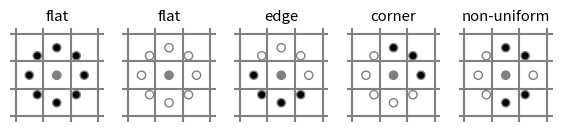

The script that saved this image:
import numpy as np
import matplotlib.pyplot as plt
METHOD = 'uniform'
plt.rcParams['font.size'] = 9
def plot_circle(ax, center, radius, color):
    circle = plt.Circle(center, radius, facecolor=color, edgecolor='0.5')
    ax.add_patch(circle)
def plot_lbp_model(ax, binary_values):
    """Draw the schematic for a local binary pattern."""
    # Geometry spec
    theta = np.deg2rad(45)
    R = 1
    r = 0.15
    w = 1.5
    gray = '0.5'

    # Draw the central pixel.
    plot_circle(ax, (0, 0), radius=r, color=gray)
    # Draw the surrounding pixels.
    for i, facecolor in enumerate(binary_values):
        x = R * np.cos(i * theta)
        y = R * np.sin(i * theta)
        plot_circle(ax, (x, y), radius=r, color=str(facecolor))

    # Draw the pixel grid.
    for x in np.linspace(-w, w, 4):
        ax.axvline(x, color=gray)
        ax.axhline(x, color=gray)

    # Tweak the layout.
    ax.axis('image')
    ax.axis('off')
    size = w + 0.2
    ax.set_xlim(-size, size)
    ax.set_ylim(-size, size)


fig, axes = plt.subplots(ncols=5, figsize=(7, 2))

titles = ['flat', 'flat', 'edge', 'corner', 'non-uniform']

binary_patterns = [np.zeros(8),
                   np.ones(8),
                   np.hstack([np.ones(4), np.zeros(4)]),
                   np.hstack([np.zeros(3), np.ones(5)]),
                   [1, 0, 0, 1, 1, 1, 0, 0]]

for ax, values, name in zip(axes, binary_patterns, titles):
    plot_lbp_model(ax, values)
    ax.set_title(name)

plt.show()